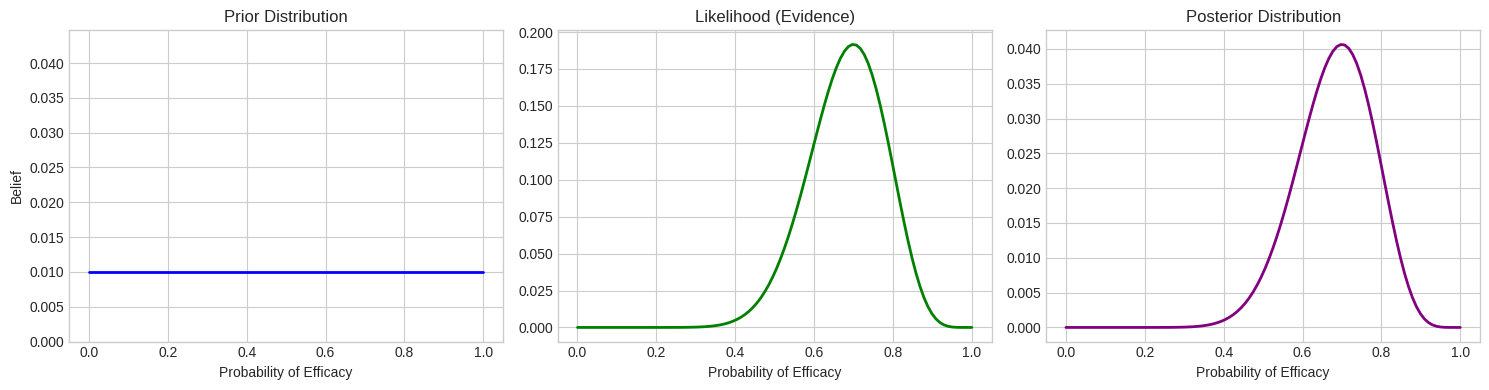
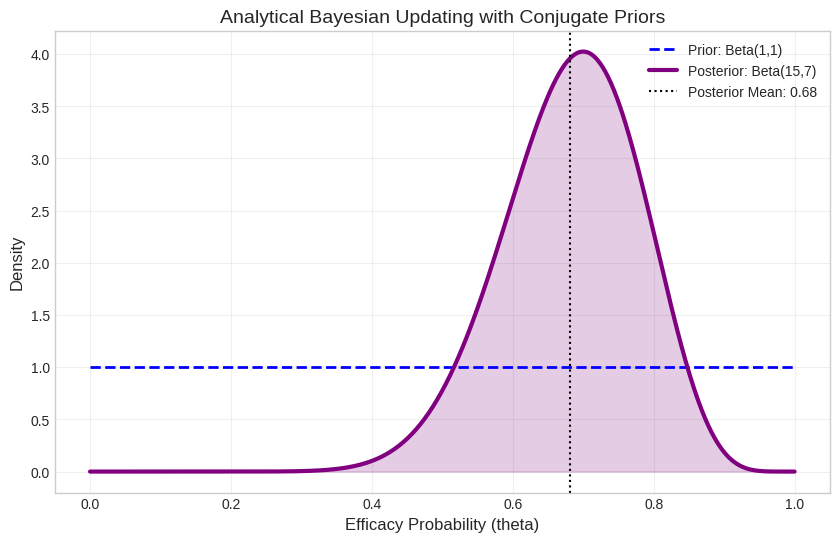
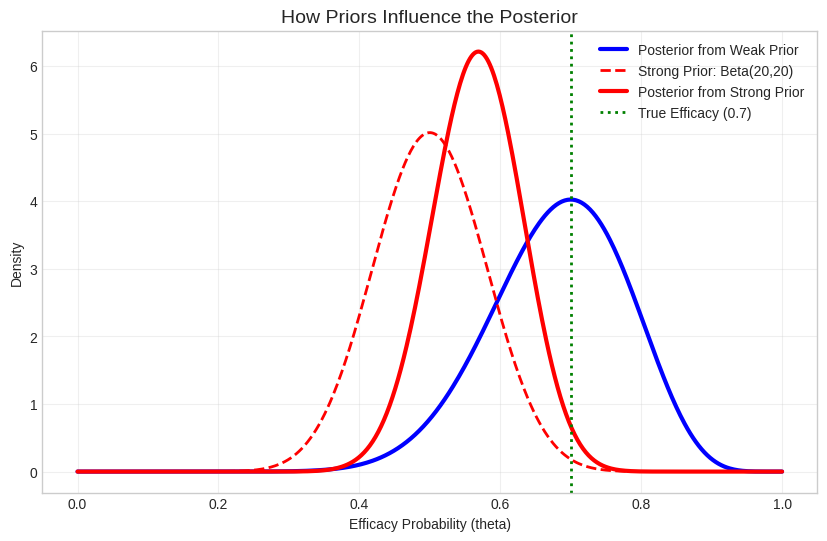
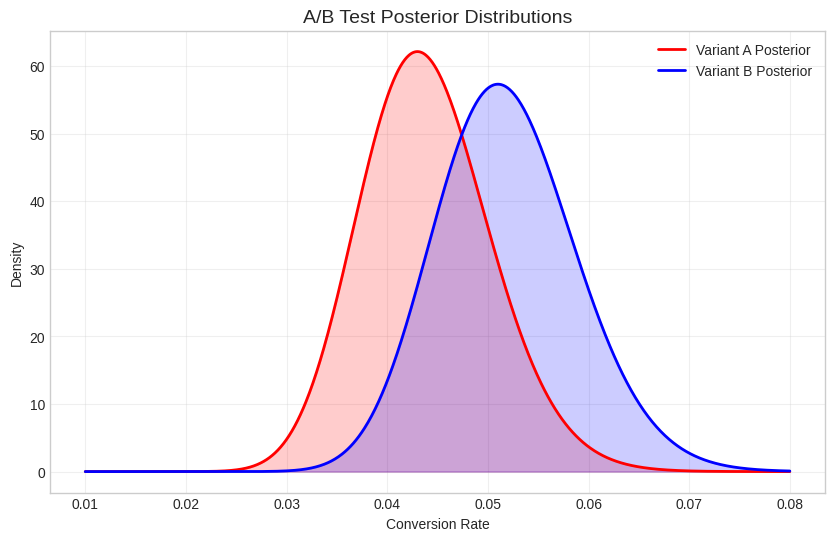
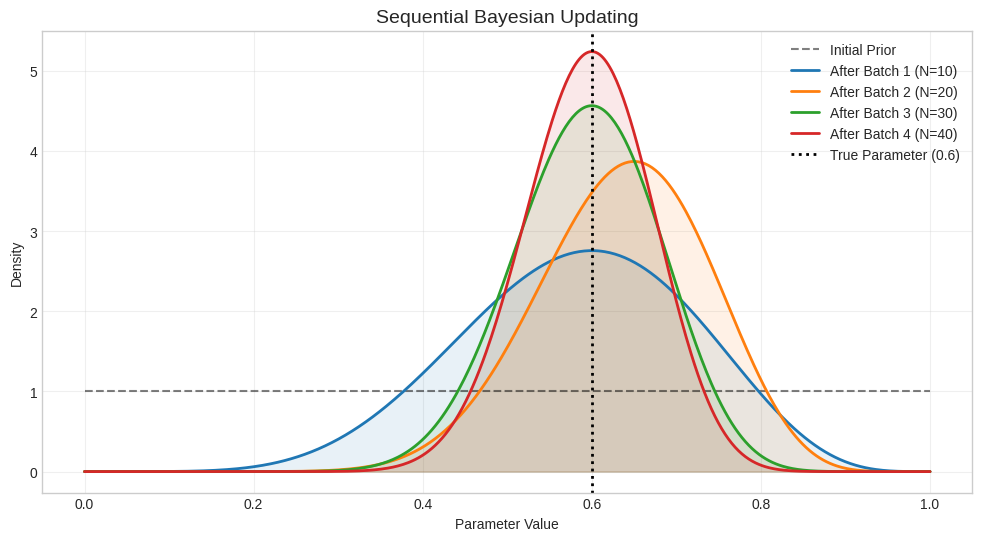

The matplotlib source for these figures, in order:
# 2. Setup and Imports
import numpy as np
import pandas as pd
import matplotlib.pyplot as plt
import seaborn as sns
from scipy import stats

# Set display options for clear output
pd.set_option('display.max_rows', 100)
pd.set_option('display.max_columns', None)

# Set plotting style
plt.style.use('seaborn-v0_8-whitegrid')
sns.set_palette('colorblind')

# Set random seed for complete reproducibility
np.random.seed(42)
print('Environment initialized successfully.')

# Generate synthetic clinical trial data
n_patients = 20
true_efficacy = 0.70  # The hidden truth we are trying to estimate

# Simulate patient outcomes (1 = recovered, 0 = not recovered)
trial_data = np.random.binomial(n=1, p=true_efficacy, size=n_patients)

recoveries = np.sum(trial_data)
failures = n_patients - recoveries

print(f'Clinical Trial Results:')
print(f'Total Patients: {n_patients}')
print(f'Recoveries (Successes): {recoveries}')
print(f'Failures: {failures}')
print(f'Raw Success Rate: {recoveries / n_patients:.2f}')

# 1. Define the grid (100 points between 0 and 1)
p_grid = np.linspace(0, 1, 100)

# 2. Define a Uniform Prior (we believe all efficacies are equally likely initially)
prior = np.ones(100) / 100

# 3. Compute Likelihood using the Binomial PMF
# Probability of getting exactly 'recoveries' out of 'n_patients' given parameter 'p'
likelihood = stats.binom.pmf(k=recoveries, n=n_patients, p=p_grid)

# 4. Compute unnormalized posterior, then normalize
unnormalized_posterior = likelihood * prior
posterior = unnormalized_posterior / np.sum(unnormalized_posterior)

print('Grid approximation complete.')
print(f'Maximum Posterior Probability occurs at p = {p_grid[np.argmax(posterior)]:.2f}')

fig, axes = plt.subplots(1, 3, figsize=(15, 4))

# Plot Prior
axes[0].plot(p_grid, prior, color='blue', linewidth=2)
axes[0].set_title('Prior Distribution')
axes[0].set_xlabel('Probability of Efficacy')
axes[0].set_ylabel('Belief')
axes[0].set_ylim(0, max(posterior) * 1.1)

# Plot Likelihood
axes[1].plot(p_grid, likelihood, color='green', linewidth=2)
axes[1].set_title('Likelihood (Evidence)')
axes[1].set_xlabel('Probability of Efficacy')

# Plot Posterior
axes[2].plot(p_grid, posterior, color='purple', linewidth=2)
axes[2].set_title('Posterior Distribution')
axes[2].set_xlabel('Probability of Efficacy')

plt.tight_layout()
plt.show()
print('The flat prior is updated by the bell-shaped likelihood to form the posterior.')

# A Uniform prior is mathematically equivalent to Beta(1, 1)
alpha_prior = 1
beta_prior = 1

# Analytical Bayesian Update
alpha_posterior = alpha_prior + recoveries
beta_posterior = beta_prior + failures

print(f'Analytical Update Results:')
print(f'Prior: Beta({alpha_prior}, {beta_prior})')
print(f'Posterior: Beta({alpha_posterior}, {beta_posterior})')

# Calculate the mean of the Beta distribution: alpha / (alpha + beta)
posterior_mean = alpha_posterior / (alpha_posterior + beta_posterior)
print(f'Posterior Mean (Expected Efficacy): {posterior_mean:.3f}')

x_vals = np.linspace(0, 1, 500)

prior_pdf = stats.beta.pdf(x_vals, alpha_prior, beta_prior)
posterior_pdf = stats.beta.pdf(x_vals, alpha_posterior, beta_posterior)

plt.figure(figsize=(10, 6))
plt.plot(x_vals, prior_pdf, 'b--', lw=2, label='Prior: Beta(1,1)')
plt.plot(x_vals, posterior_pdf, 'purple', lw=3, label=f'Posterior: Beta({alpha_posterior},{beta_posterior})')
plt.fill_between(x_vals, 0, posterior_pdf, color='purple', alpha=0.2)

plt.axvline(posterior_mean, color='black', linestyle=':', label=f'Posterior Mean: {posterior_mean:.2f}')
plt.title('Analytical Bayesian Updating with Conjugate Priors', fontsize=14)
plt.xlabel('Efficacy Probability (theta)', fontsize=12)
plt.ylabel('Density', fontsize=12)
plt.legend()
plt.grid(alpha=0.3)
plt.show()

# Scenario A: Weak/Flat Prior (Beta 1, 1)
alpha_weak_post = 1 + recoveries
beta_weak_post = 1 + failures

# Scenario B: Strong Prior centered at 0.50 (Beta 20, 20)
alpha_strong_prior, beta_strong_prior = 20, 20
alpha_strong_post = alpha_strong_prior + recoveries
beta_strong_post = beta_strong_prior + failures

print('Data pushes the weak prior heavily, but struggles to move the strong prior.')
print(f'Weak Prior Posterior Mean: {alpha_weak_post / (alpha_weak_post + beta_weak_post):.3f}')
print(f'Strong Prior Posterior Mean: {alpha_strong_post / (alpha_strong_post + beta_strong_post):.3f}')

pdf_weak_post = stats.beta.pdf(x_vals, alpha_weak_post, beta_weak_post)
pdf_strong_prior = stats.beta.pdf(x_vals, alpha_strong_prior, beta_strong_prior)
pdf_strong_post = stats.beta.pdf(x_vals, alpha_strong_post, beta_strong_post)

plt.figure(figsize=(10, 6))
plt.plot(x_vals, pdf_weak_post, 'b-', lw=3, label='Posterior from Weak Prior')
plt.plot(x_vals, pdf_strong_prior, 'r--', lw=2, label='Strong Prior: Beta(20,20)')
plt.plot(x_vals, pdf_strong_post, 'r-', lw=3, label='Posterior from Strong Prior')

# True parameter line
plt.axvline(true_efficacy, color='green', linestyle=':', lw=2, label=f'True Efficacy ({true_efficacy})')

plt.title('How Priors Influence the Posterior', fontsize=14)
plt.xlabel('Efficacy Probability (theta)')
plt.ylabel('Density')
plt.legend()
plt.grid(alpha=0.3)
plt.show()

# 1. Frequentist 95% Confidence Interval (Normal Approximation)
p_hat = recoveries / n_patients
z_score = 1.96
margin_of_error = z_score * np.sqrt((p_hat * (1 - p_hat)) / n_patients)
freq_ci_lower = p_hat - margin_of_error
freq_ci_upper = p_hat + margin_of_error

# 2. Bayesian 95% Credible Interval (using Percentile Point Function / Inverse CDF)
# We use the weak posterior for comparison
bayes_ci_lower = stats.beta.ppf(0.025, alpha_weak_post, beta_weak_post)
bayes_ci_upper = stats.beta.ppf(0.975, alpha_weak_post, beta_weak_post)

print('--- Uncertainty Intervals Comparison ---')
print(f'Frequentist 95% CI:       [{freq_ci_lower:.3f}, {freq_ci_upper:.3f}]')
print(f'Bayesian 95% Credible Int: [{bayes_ci_lower:.3f}, {bayes_ci_upper:.3f}]')
print('\nNotice they are similar with flat priors, but the Bayesian interpretation is fundamentally different.')

# Generate A/B Test Data
n_visitors = 1000
true_rate_A = 0.040  # 4% conversion
true_rate_B = 0.052  # 5.2% conversion

conversions_A = np.random.binomial(n_visitors, true_rate_A)
conversions_B = np.random.binomial(n_visitors, true_rate_B)

print('A/B Test Raw Results:')
print(f'Variant A: {conversions_A} conversions out of {n_visitors} ({conversions_A/n_visitors*100:.1f}%)')
print(f'Variant B: {conversions_B} conversions out of {n_visitors} ({conversions_B/n_visitors*100:.1f}%)')

# Define Priors (Beta(1,1) for uniform ignorance)
a_prior, b_prior = 1, 1

# Calculate Posteriors
a_post_A = a_prior + conversions_A
b_post_A = b_prior + (n_visitors - conversions_A)

a_post_B = a_prior + conversions_B
b_post_B = b_prior + (n_visitors - conversions_B)

# Monte Carlo Simulation: Draw 100,000 samples from each posterior
n_samples = 100000
samples_A = np.random.beta(a_post_A, b_post_A, n_samples)
samples_B = np.random.beta(a_post_B, b_post_B, n_samples)

# Calculate Probability that B is better than A
prob_B_better = np.mean(samples_B > samples_A)

# Calculate the Expected Uplift
expected_uplift = np.mean((samples_B - samples_A) / samples_A) * 100

print(f'Bayesian A/B Test Results:')
print(f'Probability that B is better than A: {prob_B_better * 100:.2f}%')
print(f'Expected Relative Uplift: {expected_uplift:.2f}%')
print('\nThis is a highly actionable statement for a product manager!')

x_ab = np.linspace(0.01, 0.08, 1000)
pdf_A = stats.beta.pdf(x_ab, a_post_A, b_post_A)
pdf_B = stats.beta.pdf(x_ab, a_post_B, b_post_B)

plt.figure(figsize=(10, 6))
plt.plot(x_ab, pdf_A, label='Variant A Posterior', color='red', lw=2)
plt.fill_between(x_ab, 0, pdf_A, alpha=0.2, color='red')

plt.plot(x_ab, pdf_B, label='Variant B Posterior', color='blue', lw=2)
plt.fill_between(x_ab, 0, pdf_B, alpha=0.2, color='blue')

plt.title('A/B Test Posterior Distributions', fontsize=14)
plt.xlabel('Conversion Rate')
plt.ylabel('Density')
plt.legend()
plt.grid(alpha=0.3)
plt.show()

# Imagine a rigid prior that absolutely refuses to believe efficacy can be above 0.5
rigid_prior = np.where(p_grid <= 0.5, 2.0, 0.0)
rigid_prior = rigid_prior / np.sum(rigid_prior) # Normalize

# New overwhelming evidence: 50 successes out of 50 trials!
overwhelming_likelihood = stats.binom.pmf(k=50, n=50, p=p_grid)

# Update
rigid_unnorm_post = overwhelming_likelihood * rigid_prior
rigid_posterior = rigid_unnorm_post / np.sum(rigid_unnorm_post)

print(f'Max Posterior Probability despite 50/50 successes: p = {p_grid[np.argmax(rigid_posterior)]:.2f}')
print('Lesson: Never assign a 0 probability to an event unless it is physically impossible.')

# Exercise Data Setup
hist_alpha, hist_beta = 2, 98
chips_tested = 500
defects_found = 15

print(f'Historical Prior: Beta({hist_alpha}, {hist_beta})')
print(f'Test Data: {defects_found} defects out of {chips_tested} chips.')

# Solution Calculation
post_alpha_ex = hist_alpha + defects_found
post_beta_ex = hist_beta + (chips_tested - defects_found)

expected_defect_rate = post_alpha_ex / (post_alpha_ex + post_beta_ex)

print('--- Exercise Solution ---')
print(f'1. Posterior Parameters: Beta({post_alpha_ex}, {post_beta_ex})')
print(f'2. Expected Defect Rate (Posterior Mean): {expected_defect_rate * 100:.2f}%')
print('Notice how the historical prior tempered the unusually high 3% defect rate seen in today\'s batch.')

# True rate is 0.6. Data arrives in batches of 10.
batches = [ 
    {'success': 6, 'total': 10},
    {'success': 7, 'total': 10},
    {'success': 5, 'total': 10},
    {'success': 6, 'total': 10}
]

plt.figure(figsize=(12, 6))
x_seq = np.linspace(0, 1, 500)
current_alpha, current_beta = 1, 1 # Start Uniform

# Plot initial prior
plt.plot(x_seq, stats.beta.pdf(x_seq, current_alpha, current_beta), 'k--', label='Initial Prior', alpha=0.5)

colors = ['#1f77b4', '#ff7f0e', '#2ca02c', '#d62728']

for i, batch in enumerate(batches):
    current_alpha += batch['success']
    current_beta += (batch['total'] - batch['success'])
    
    y_seq = stats.beta.pdf(x_seq, current_alpha, current_beta)
    plt.plot(x_seq, y_seq, color=colors[i], lw=2, label=f'After Batch {i+1} (N={current_alpha+current_beta-2})')
    plt.fill_between(x_seq, 0, y_seq, color=colors[i], alpha=0.1)

plt.axvline(0.6, color='black', linestyle=':', lw=2, label='True Parameter (0.6)')
plt.title('Sequential Bayesian Updating', fontsize=14)
plt.xlabel('Parameter Value')
plt.ylabel('Density')
plt.legend()
plt.grid(alpha=0.3)
plt.show()
print('With every batch of data, the distribution becomes narrower (more confident) and hones in on the truth.')
